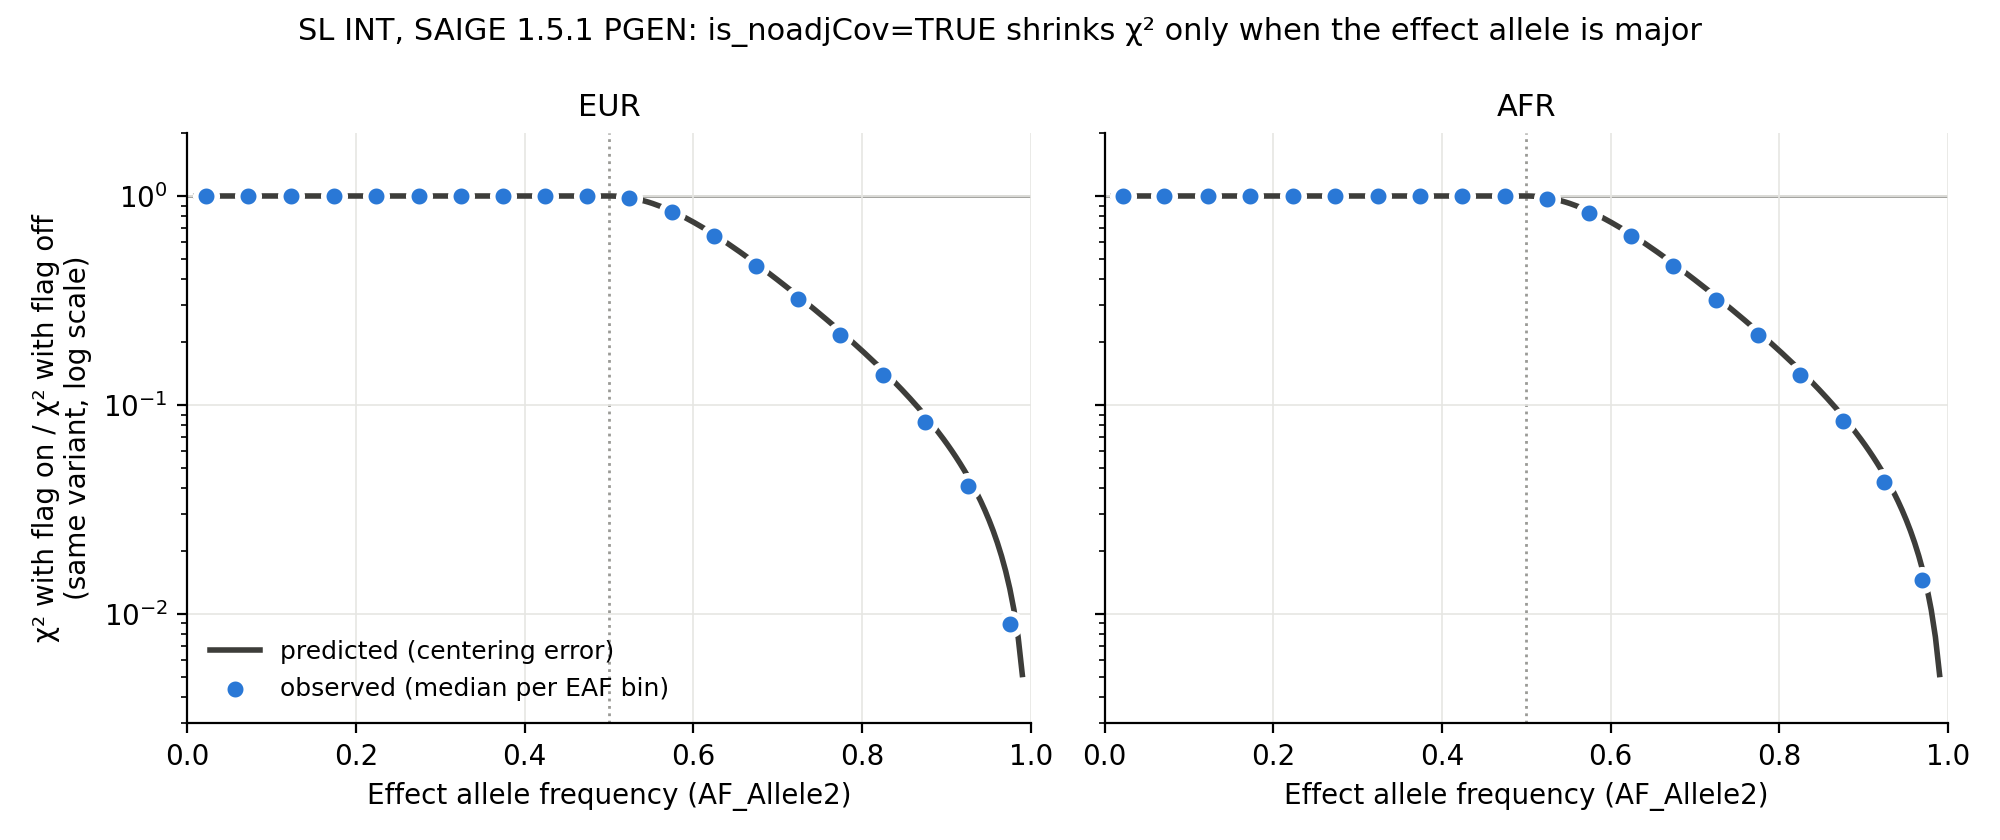

Values plotted in this chart, from the file beside it:
ancestry	bin	n	eaf_mid	median_ratio	median_var_ratio	lambda_on	lambda_off	predicted_ratio
EUR	[0.0, 0.05)	2405113	0.02173	1.001	1.001	0.985	0.9858	1.0
EUR	[0.05, 0.1)	1052092	0.07138	1.001	1.001	0.9931	0.9951	1.0
EUR	[0.1, 0.15)	714709	0.1233	1	1	0.9987	1.002	1.0
EUR	[0.15, 0.2)	565131	0.1737	1	1	1.038	1.04	1.0
EUR	[0.2, 0.25)	469884	0.2236	1	1	0.9867	0.9891	1.0
EUR	[0.25, 0.3)	398969	0.2743	1	1	1.021	1.025	1.0
EUR	[0.3, 0.35)	351155	0.3243	1	1	0.9945	0.9978	1.0
EUR	[0.35, 0.4)	313539	0.3743	1	1	0.9909	0.9958	1.0
EUR	[0.4, 0.45)	278334	0.4245	1	1	1.011	1.015	1.0
EUR	[0.45, 0.5)	253678	0.4743	1	1	1.002	1.007	1.0
EUR	[0.5, 0.55)	229311	0.5241	0.9778	0.9778	0.9733	1.004	0.9818
EUR	[0.55, 0.6)	209748	0.5747	0.8383	0.8383	0.8316	0.9962	0.8456
EUR	[0.6, 0.65)	192426	0.6246	0.6431	0.6431	0.6538	1.021	0.6536
EUR	[0.65, 0.7)	178364	0.6744	0.4634	0.4634	0.4618	1.005	0.4745
EUR	[0.7, 0.75)	160804	0.7246	0.3203	0.3203	0.3102	0.9742	0.3308
EUR	[0.75, 0.8)	147736	0.7744	0.216	0.216	0.2197	1.024	0.2248
EUR	[0.8, 0.85)	131757	0.8244	0.1393	0.1393	0.1453	1.048	0.1467
EUR	[0.85, 0.9)	118667	0.8742	0.08316	0.08317	0.08521	1.042	0.08937
EUR	[0.9, 0.95)	109840	0.9252	0.04089	0.04089	0.04204	1.078	0.04566
EUR	[0.95, 1.0)	112669	0.9756	0.008956	0.008956	0.005723	0.9704	0.01299
AFR	[0.0, 0.05)	6386838	0.0213	1	1	0.9091	0.9102	1.0
AFR	[0.05, 0.1)	2259677	0.06993	0.9979	0.9979	0.9128	0.9178	1.0
AFR	[0.1, 0.15)	1181503	0.122	0.9958	0.9958	0.8985	0.9055	1.0
AFR	[0.15, 0.2)	791084	0.1728	0.9948	0.9948	0.9159	0.9239	1.0
AFR	[0.2, 0.25)	585570	0.2234	0.9948	0.9948	0.8979	0.9065	1.0
AFR	[0.25, 0.3)	461450	0.2738	0.9949	0.9949	0.9027	0.9112	1.0
AFR	[0.3, 0.35)	377656	0.324	0.9949	0.9949	0.88	0.8885	1.0
AFR	[0.35, 0.4)	318619	0.3739	0.9949	0.9949	0.8977	0.908	1.0
AFR	[0.4, 0.45)	273600	0.4242	0.9951	0.9951	0.8937	0.9021	1.0
AFR	[0.45, 0.5)	246115	0.4744	0.995	0.995	0.8852	0.8946	1.0
AFR	[0.5, 0.55)	223251	0.5244	0.9688	0.9688	0.8464	0.8804	0.9813
AFR	[0.55, 0.6)	202873	0.5745	0.8332	0.8332	0.7405	0.8926	0.8461
AFR	[0.6, 0.65)	192947	0.6246	0.6399	0.6399	0.5788	0.9079	0.6536
AFR	[0.65, 0.7)	182813	0.6745	0.4613	0.4613	0.4145	0.9011	0.4742
AFR	[0.7, 0.75)	173117	0.7249	0.3193	0.3193	0.2895	0.9091	0.33
AFR	[0.75, 0.8)	166925	0.7749	0.2153	0.2153	0.1862	0.8743	0.2239
AFR	[0.8, 0.85)	160201	0.8249	0.1395	0.1395	0.1288	0.9252	0.1461
AFR	[0.85, 0.9)	152413	0.8751	0.08366	0.08366	0.07788	0.9437	0.08853
AFR	[0.9, 0.95)	149515	0.9246	0.04283	0.04283	0.03654	0.8836	0.04612
AFR	[0.95, 1.0)	110533	0.9695	0.01456	0.01456	0.01169	0.9191	0.01647
